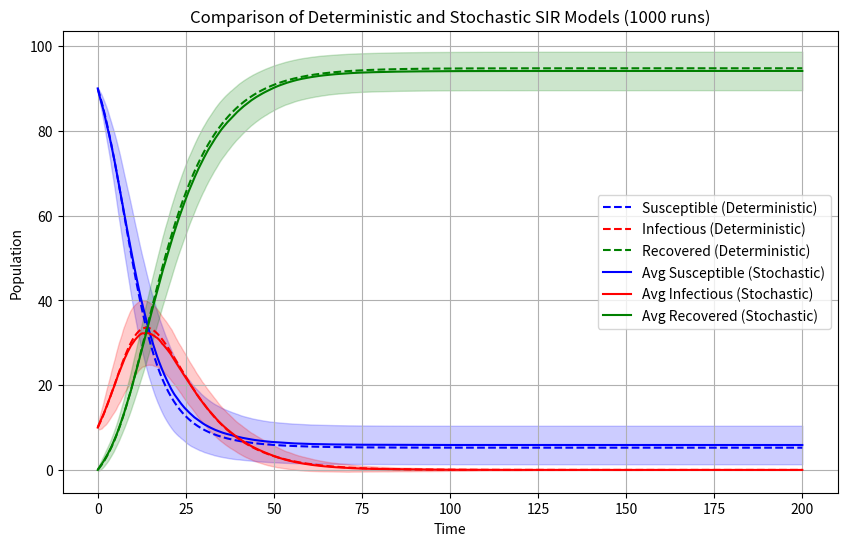

Write Python code to recreate this figure.
import numpy as np
import matplotlib.pyplot as plt
from scipy.integrate import odeint

# Deterministic SIR model
def SIR_model(y, t, beta, gamma):
    S, I, R = y
    dS_dt = -beta * S * I / (S + I + R)
    dI_dt = beta * S * I / (S + I + R) - gamma * I
    dR_dt = gamma * I
    return [dS_dt, dI_dt, dR_dt]

def gillespie_SIR_scaled(S0, I0, R0, beta, gamma, max_time, noise_scale=1):
    # Initial conditions
    S, I, R = S0, I0, R0
    t = 0
    times = [t]
    S_values = [S]
    I_values = [I]
    R_values = [R]

    while t < max_time and I > 0:
        N = S + I + R

        # Calculate propensities with noise scaling
        a1 = noise_scale * beta * S * I / N
        a2 = noise_scale * gamma * I
        a0 = a1 + a2

        # Time until next event
        dt = -np.log(np.random.random()) / a0
        t += dt

        # Determine which event occurs
        r = np.random.random()
        if r < a1 / a0:
            # Transmission event
            S -= 1
            I += 1
        else:
            # Recovery event
            I -= 1
            R += 1

        # Store results
        times.append(t)
        S_values.append(S)
        I_values.append(I)
        R_values.append(R)

    return times, S_values, I_values, R_values


# Parameters
S0 = 90
I0 = 10
R0 = 0
beta = 0.3
gamma = 0.1
max_time = 200
t = np.linspace(0, max_time, 1000)

# Solve ODE for deterministic SIR
solution = odeint(SIR_model, [S0, I0, R0], t, args=(beta, gamma))
S_det, I_det, R_det = solution.T

# Run Gillespie algorithm multiple times
num_runs = 1000
all_S = []
all_I = []
all_R = []

for _ in range(num_runs):
    times, S_values, I_values, R_values = gillespie_SIR_scaled(S0, I0, R0, beta, gamma, max_time)
    all_S.append(np.interp(t, times, S_values))
    all_I.append(np.interp(t, times, I_values))
    all_R.append(np.interp(t, times, R_values))

# Compute average and standard deviation
avg_S = np.mean(all_S, axis=0)
std_S = np.std(all_S, axis=0)
avg_I = np.mean(all_I, axis=0)
std_I = np.std(all_I, axis=0)
avg_R = np.mean(all_R, axis=0)
std_R = np.std(all_R, axis=0)

# Plotting
plt.figure(figsize=(10,6))

# Deterministic SIR
plt.plot(t, S_det, label="Susceptible (Deterministic)", color="blue", linestyle="--")
plt.plot(t, I_det, label="Infectious (Deterministic)", color="red", linestyle="--")
plt.plot(t, R_det, label="Recovered (Deterministic)", color="green", linestyle="--")

# Average Stochastic SIR
plt.plot(t, avg_S, label="Avg Susceptible (Stochastic)", color="blue")
plt.fill_between(t, avg_S - std_S, avg_S + std_S, color="blue", alpha=0.2)
plt.plot(t, avg_I, label="Avg Infectious (Stochastic)", color="red")
plt.fill_between(t, avg_I - std_I, avg_I + std_I, color="red", alpha=0.2)
plt.plot(t, avg_R, label="Avg Recovered (Stochastic)", color="green")
plt.fill_between(t, avg_R - std_R, avg_R + std_R, color="green", alpha=0.2)

plt.xlabel("Time")
plt.ylabel("Population")
plt.title(f"Comparison of Deterministic and Stochastic SIR Models ({num_runs} runs)")
plt.legend()
plt.grid(True)
plt.show()